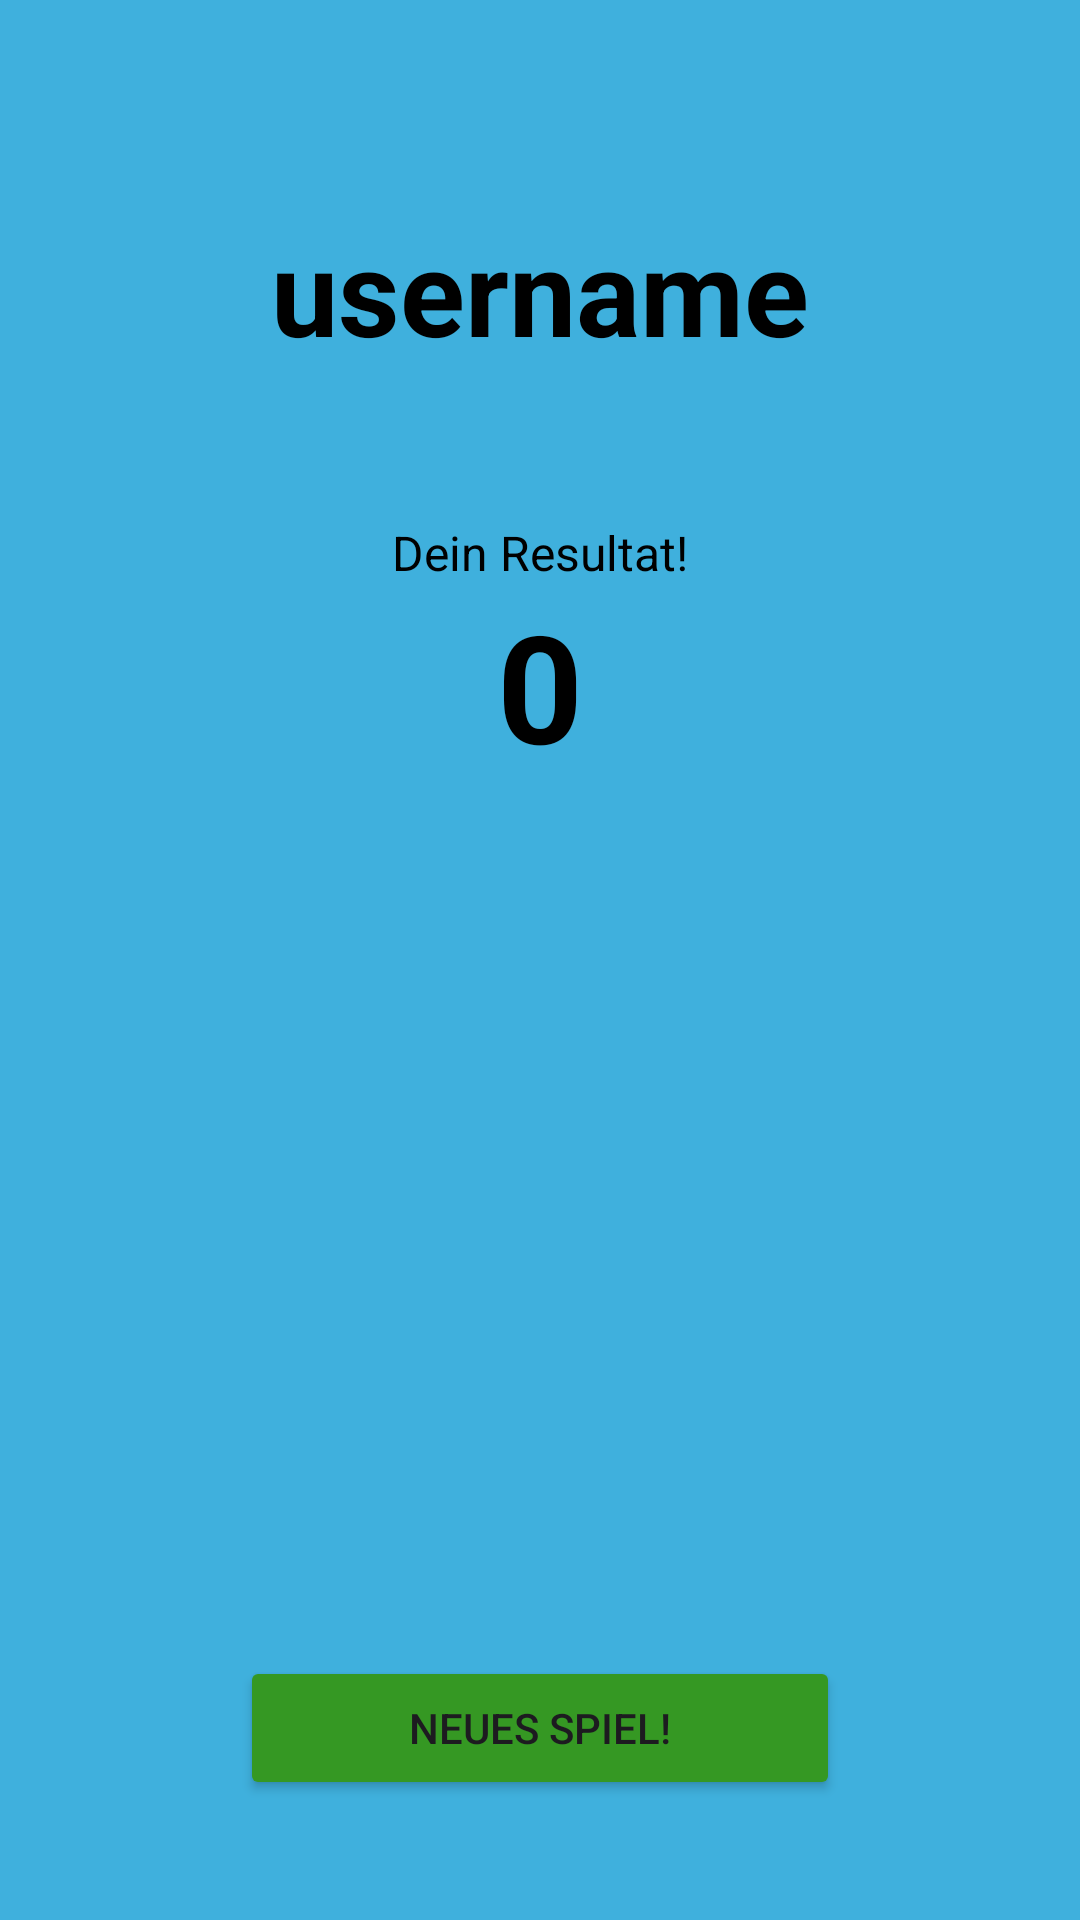

Write the Android layout XML for this screen, with the resource values it uses.
<!-- AndroidManifest.xml: application theme Theme.LernenMitAlphaMini -->
<!-- res/layout/activity_achievement.xml -->
<?xml version="1.0" encoding="utf-8"?>
<RelativeLayout xmlns:android="http://schemas.android.com/apk/res/android"
    android:layout_width="match_parent"
    android:layout_height="match_parent"
    android:padding="20dp"
    android:background="@color/background"
    >

    <LinearLayout
        android:id="@+id/layoutTopAchievement"
        android:layout_width="match_parent"
        android:layout_height="wrap_content"
        android:orientation="vertical"
        android:gravity="center_horizontal">

        <TextView
            android:id="@+id/tvUserNameAchievement"
            android:layout_width="wrap_content"
            android:layout_height="wrap_content"
            android:text="username"
            android:textSize="40sp"
            android:textStyle="bold"
            android:layout_marginTop="50dp"
            android:textColor="@color/black"
            />

        <TextView
            android:id="@+id/tvResultAchievement"
            android:layout_width="wrap_content"
            android:layout_height="wrap_content"
            android:text="@string/tvEndPoints"
            android:textSize="16sp"
            android:layout_marginTop="50dp"
            android:textColor="@color/black"/>

        <TextView
            android:id="@+id/tvEndPointsAchievement"
            android:layout_width="wrap_content"
            android:layout_height="wrap_content"
            android:text="0"
            android:textSize="50sp"
            android:textStyle="bold"
            android:textColor="@color/black"/>
    </LinearLayout>



    <LinearLayout
        android:layout_width="match_parent"
        android:layout_height="wrap_content"
        android:orientation="vertical"
        android:layout_alignParentBottom="true"
        >
        <Button
            android:id="@+id/newGameBtn"
            android:layout_width="200dp"
            android:layout_height="wrap_content"
            android:text="@string/backButton"
            android:layout_marginBottom="20dp"
            android:backgroundTint="@color/background_green"
            android:layout_gravity="center_horizontal|bottom"/>

    </LinearLayout>






</RelativeLayout>
<!-- resources referenced by this layout -->
<resources>
  <color name="background">#3FB0DD</color>
  <color name="background_green">#359823</color>
  <color name="black">#FF000000</color>
  <string name="backButton">Neues Spiel!</string>
  <string name="tvEndPoints">Dein Resultat!</string>
  <style name="Theme.LernenMitAlphaMini" parent="Base.Theme.LernenMitAlphaMini" />
  <style name="Base.Theme.LernenMitAlphaMini" parent="Theme.Material3.DayNight.NoActionBar">
          
          
      </style>
</resources>
